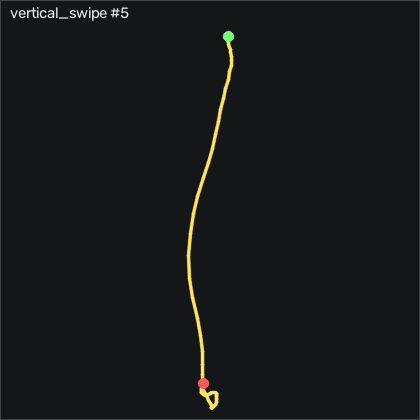

The data file committed next to this chart (first rows):
t_s, ax, ay, az, gx, gy, gz, seq
0.00000, -0.434, -0.403, 0.766, -1.305, 0.9993, 3.63, 3232
0.01100, -0.442, -0.4, 0.752, -1.579, 1.213, 4.758, 3233
0.02000, -0.439, -0.406, 0.74, -1.366, 1.335, 4.727, 3234
0.03000, -0.435, -0.412, 0.732, -0.8166, 1.548, 4.178, 3235
0.04000, -0.434, -0.413, 0.737, -0.08459, 1.578, 3.66, 3236
0.05100, -0.417, -0.412, 0.738, 0.2504, 1.761, 3.599, 3237
0.06000, -0.398, -0.409, 0.734, 0.03741, 2.188, 4.483, 3238
0.07000, -0.37, -0.4, 0.725, -0.3896, 3.255, 6.739, 3239
0.08000, -0.339, -0.396, 0.713, -0.7246, 4.841, 9.483, 3240
0.09000, -0.291, -0.391, 0.694, -0.5416, 7.249, 11.74, 3241
0.1, -0.235, -0.381, 0.664, 0.2204, 10.94, 13.97, 3242
0.11, -0.173, -0.365, 0.631, 1.439, 15.6, 17.59, 3243
0.12, -0.115, -0.344, 0.583, 3.025, 21.27, 22.81, 3244
0.13, -0.1, -0.332, 0.531, 4.762, 27.98, 29.09, 3245
0.14, -0.163, -0.32, 0.477, 6.958, 34.38, 35.49, 3246
0.15, -0.333, -0.263, 0.41, 9.915, 39.2, 39.58, 3247
0.16, -0.451, -0.16, 0.34, 12.14, 40.85, 41.25, 3248
0.17, -0.352, -0.02000, 0.288, 12.72, 44.66, 39.76, 3249
0.181, -0.181, 0.08700, 0.255, 9.458, 55.51, 43.42, 3250
0.19, -0.05100, 0.121, 0.249, 2.202, 68.71, 57.75, 3251
0.2, 0.09800, 0.08200, 0.272, -7.92, 82.1, 70.34, 3252
0.21, 0.202, -0.00700, 0.294, -18.71, 99.17, 69.09, 3253
0.22, 0.205, -0.119, 0.296, -28.35, 117.9, 56.53, 3254
0.23, 0.141, -0.186, 0.252, -34.63, 136.9, 44.45, 3255
0.24, -0.01900, -0.231, 0.206, -38.22, 155.5, 45.4, 3256
0.25, -0.08900, -0.266, 0.189, -40.36, 173, 65.58, 3257
0.26, -0.07600, -0.297, 0.215, -39.72, 191.3, 95.46, 3258
0.27, -0.175, -0.277, 0.211, -41.43, 207.6, 123.4, 3259
0.28, -0.131, -0.115, 0.216, -48.9, 215.8, 152, 3260
0.29, 0.113, -0.107, 0.284, -63.38, 223.1, 187, 3261
0.3, 0.298, -0.169, 0.27, -78.59, 241.8, 223, 3262
0.311, 0.22, -0.235, 0.198, -83.16, 270.2, 250.2, 3263
0.32, 0.00000, -0.136, 0.07300, -73.35, 297.6, 263.9, 3264
0.33, -0.264, -0.03500, -0.08600, -55.3, 320.4, 276.9, 3265
0.34, -0.467, 0.04600, -0.24, -27.89, 331.9, 303, 3266
0.351, -0.489, 0.196, -0.346, 10.01, 332.2, 328.2, 3267
0.36, -0.688, 0.682, -0.554, 51.71, 334, 329.1, 3268
0.37, -2.322, 1.616, -0.845, 78.6, 327.9, 343.7, 3269
0.38, -1.893, 1.655, -0.963, 54.12, 276.6, 352.6, 3270
0.39, -2.554, 1.245, -1.122, 27.26, 245.8, 278.4, 3271
0.4, -2.508, 0.942, -1.084, 5.555, 202.7, 177, 3272
0.41, -2.414, 0.768, -0.828, 1.073, 165, 103, 3273
0.42, -2.194, 0.473, -0.481, 1.348, 132.1, 71.59, 3274
0.43, -2.208, 0.339, -0.211, 17.42, 110.2, 72.38, 3275
0.44, -2.252, 0.554, -0.05200, 38.97, 88.35, 83.54, 3276
0.45, -2.155, 0.736, 0.07600, 40.89, 65.88, 78.57, 3277
0.46, -2.04, 0.8, 0.149, 26.38, 48.56, 65.73, 3278
0.47, -1.912, 0.723, 0.176, 8.756, 34.57, 54.27, 3279
0.481, -1.775, 0.559, 0.167, -1.244, 22.59, 37.47, 3280
0.49, -1.666, 0.441, 0.122, 0.2204, 12.98, 12.32, 3281
0.5, -1.602, 0.354, 0.06300, 6.47, 3.896, -16.16, 3282
0.51, -1.493, 0.256, 0.00700, 12.48, -5.556, -43.75, 3283
0.521, -1.46, 0.215, -0.02000, 17.42, -13.51, -64.08, 3284
0.53, -1.397, 0.207, -0.01100, 18.63, -19.52, -75.49, 3285
0.54, -1.348, 0.175, 0.03100, 15.25, -22.87, -77.59, 3286
0.55, -1.298, 0.119, 0.08000, 9.58, -24.18, -71.43, 3287
0.56, -1.239, 0.04200, 0.107, 3.695, -24.31, -63.32, 3288
0.57, -1.161, -0.03100, 0.108, -0.5116, -24.12, -55.46, 3289
0.58, -1.07, -0.08000, 0.08900, -2.25, -23.39, -46.95, 3290
0.59, -0.973, -0.07900, 0.06800, -1.762, -21.62, -33.6, 3291
... 37 more rows
